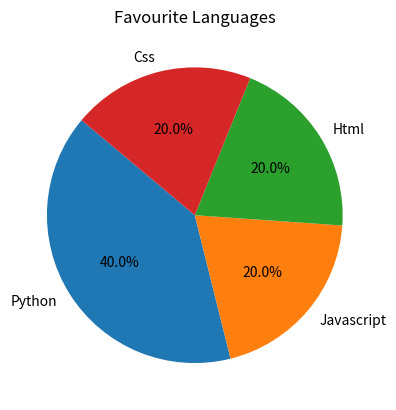

The matplotlib source for this figure:
import matplotlib.pyplot as plt
#import numpy as np

# python  = np.array([10,8,7, 6, 1 ])
# javascript = np.array([2, 6, 5, 9, 8])
# html = np.array([1, 10, 8 ])
labels = ["Python", "Javascript", "Html", "Css"]
sizes = [40,20,20,20]
plt.pie(sizes, labels=labels, autopct='%1.1f%%', startangle=140)
plt.title("Favourite Languages")
plt.show()